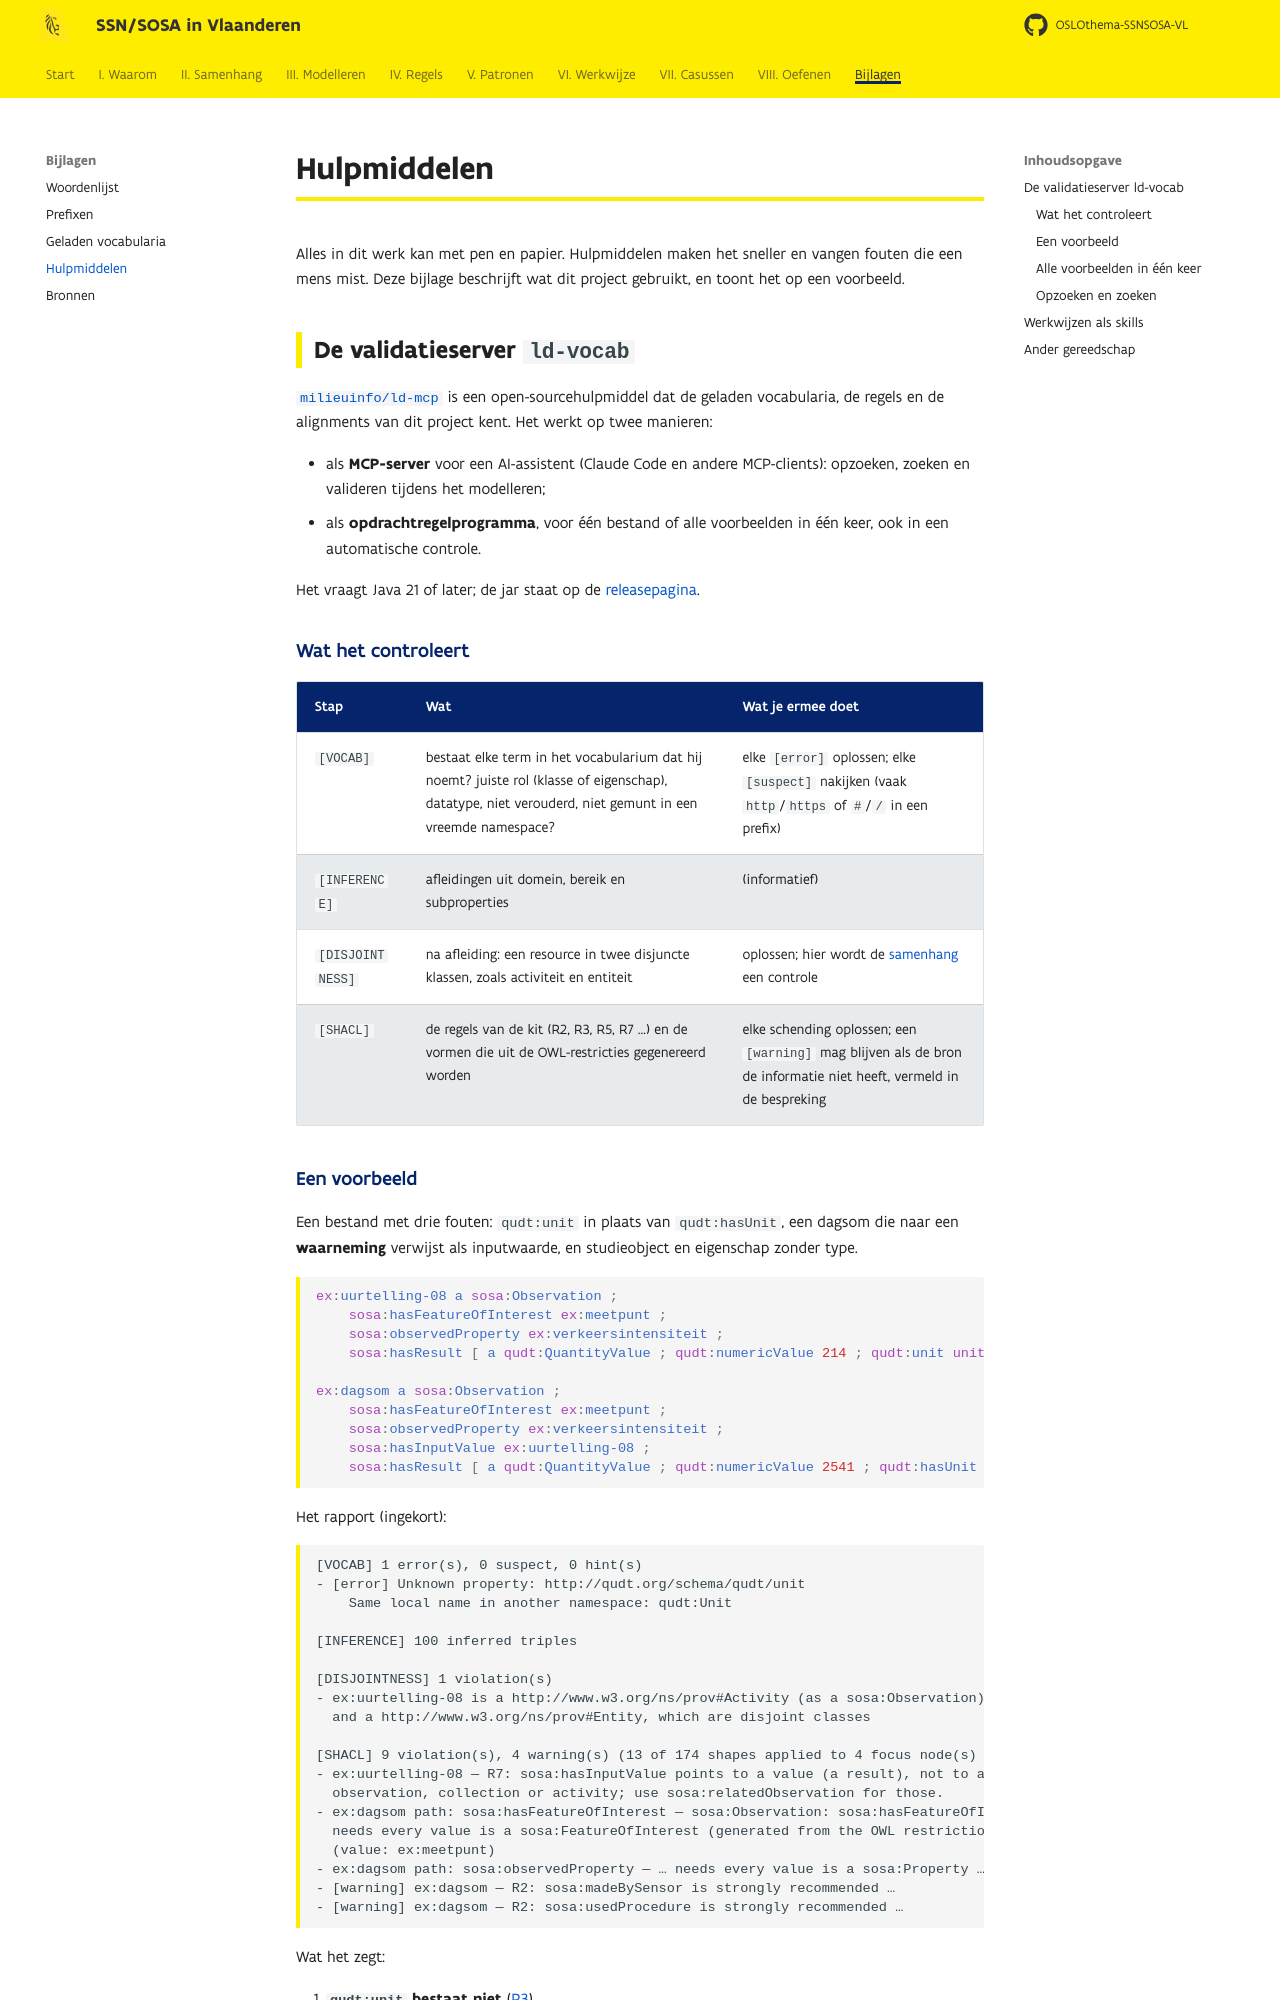

repository: Informatievlaanderen/OSLOthema-SSNSOSA-VL · page: bijlagen/hulpmiddelen/index.html · generator: mkdocs

# Hulpmiddelen

Alles in dit werk kan met pen en papier. Hulpmiddelen maken het sneller en vangen fouten die een
mens mist. Deze bijlage beschrijft wat dit project gebruikt, en toont het op een voorbeeld.

## De validatieserver `ld-vocab`

[`milieuinfo/ld-mcp`](https://github.com/milieuinfo/ld-mcp) is een open-sourcehulpmiddel dat de
geladen vocabularia, de regels en de alignments van dit project kent. Het werkt op twee manieren:

- als **MCP-server** voor een AI-assistent (Claude Code en andere MCP-clients): opzoeken, zoeken en
  valideren tijdens het modelleren;
- als **opdrachtregelprogramma**, voor één bestand of alle voorbeelden in één keer, ook in een
  automatische controle.

Het vraagt Java 21 of later; de jar staat op de
[releasepagina](https://github.com/milieuinfo/ld-mcp/releases/latest).

### Wat het controleert

| Stap | Wat | Wat je ermee doet |
|---|---|---|
| `[VOCAB]` | bestaat elke term in het vocabularium dat hij noemt? juiste rol (klasse of eigenschap), datatype, niet verouderd, niet gemunt in een vreemde namespace? | elke `[error]` oplossen; elke `[suspect]` nakijken (vaak `http`/`https` of `#`/`/` in een prefix) |
| `[INFERENCE]` | afleidingen uit domein, bereik en subproperties | (informatief) |
| `[DISJOINTNESS]` | na afleiding: een resource in twee disjuncte klassen, zoals activiteit en entiteit | oplossen; hier wordt de [samenhang](../samenhang/index.md) een controle |
| `[SHACL]` | de regels van de kit (R2, R3, R5, R7 …) en de vormen die uit de OWL-restricties gegenereerd worden | elke schending oplossen; een `[warning]` mag blijven als de bron de informatie niet heeft, vermeld in de bespreking |
